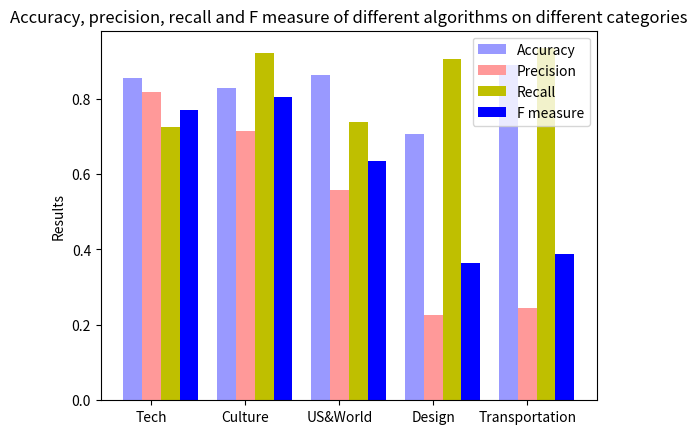

Here is the Python script that generated this plot:
#!/usr/bin/env python
# a bar plot with errorbars
import numpy as np
import matplotlib.pyplot as plt

N = 5
accuracy = (0.855, 0.82875, 0.8625, 0.70625, 0.89)

ind = np.arange(N)  # the x locations for the groups
width = 0.2       # the width of the bars

fig, ax = plt.subplots()
rects1 = ax.bar(ind, accuracy, width, color='#9999ff')

precision =  (0.817796610169, 0.713197969543, 0.558139534884, 0.227118644068, 0.245614035088)
rects2 = ax.bar(ind+width, precision, width, color='#ff9999')

recall =  (0.725563909774, 0.92131147541, 0.738461538462, 0.905405405405, 0.933333333333)
rects3 = ax.bar(ind+2*width, recall, width, color='y')

fMeasure =  (0.768924302789, 0.804005722461, 0.635761589404, 0.363143631436, 0.388888888889)
rects4 = ax.bar(ind+3*width, fMeasure, width, color='b')

# add some text for labels, title and axes ticks
ax.set_ylabel('Results')
ax.set_title('Accuracy, precision, recall and F measure of different algorithms on different categories')
ax.set_xticks(ind+width)
ax.set_xticklabels( ('Tech', 'Culture', 'US&World', 'Design', 'Transportation') )

ax.legend( (rects1[0], rects2[0], rects3[0], rects4[0]), ('Accuracy', 'Precision','Recall','F measure') )

# def autolabel(rects):
#     # attach some text labels
#     for rect in rects:
#         height = rect.get_height()
#         ax.text(rect.get_x()+rect.get_width()/4., 1.05*height, '%d'%int(height),
#                 ha='center', va='bottom')

# autolabel(rects1)
# autolabel(rects2)
# autolabel(rects3)
# autolabel(rects4)

plt.show()